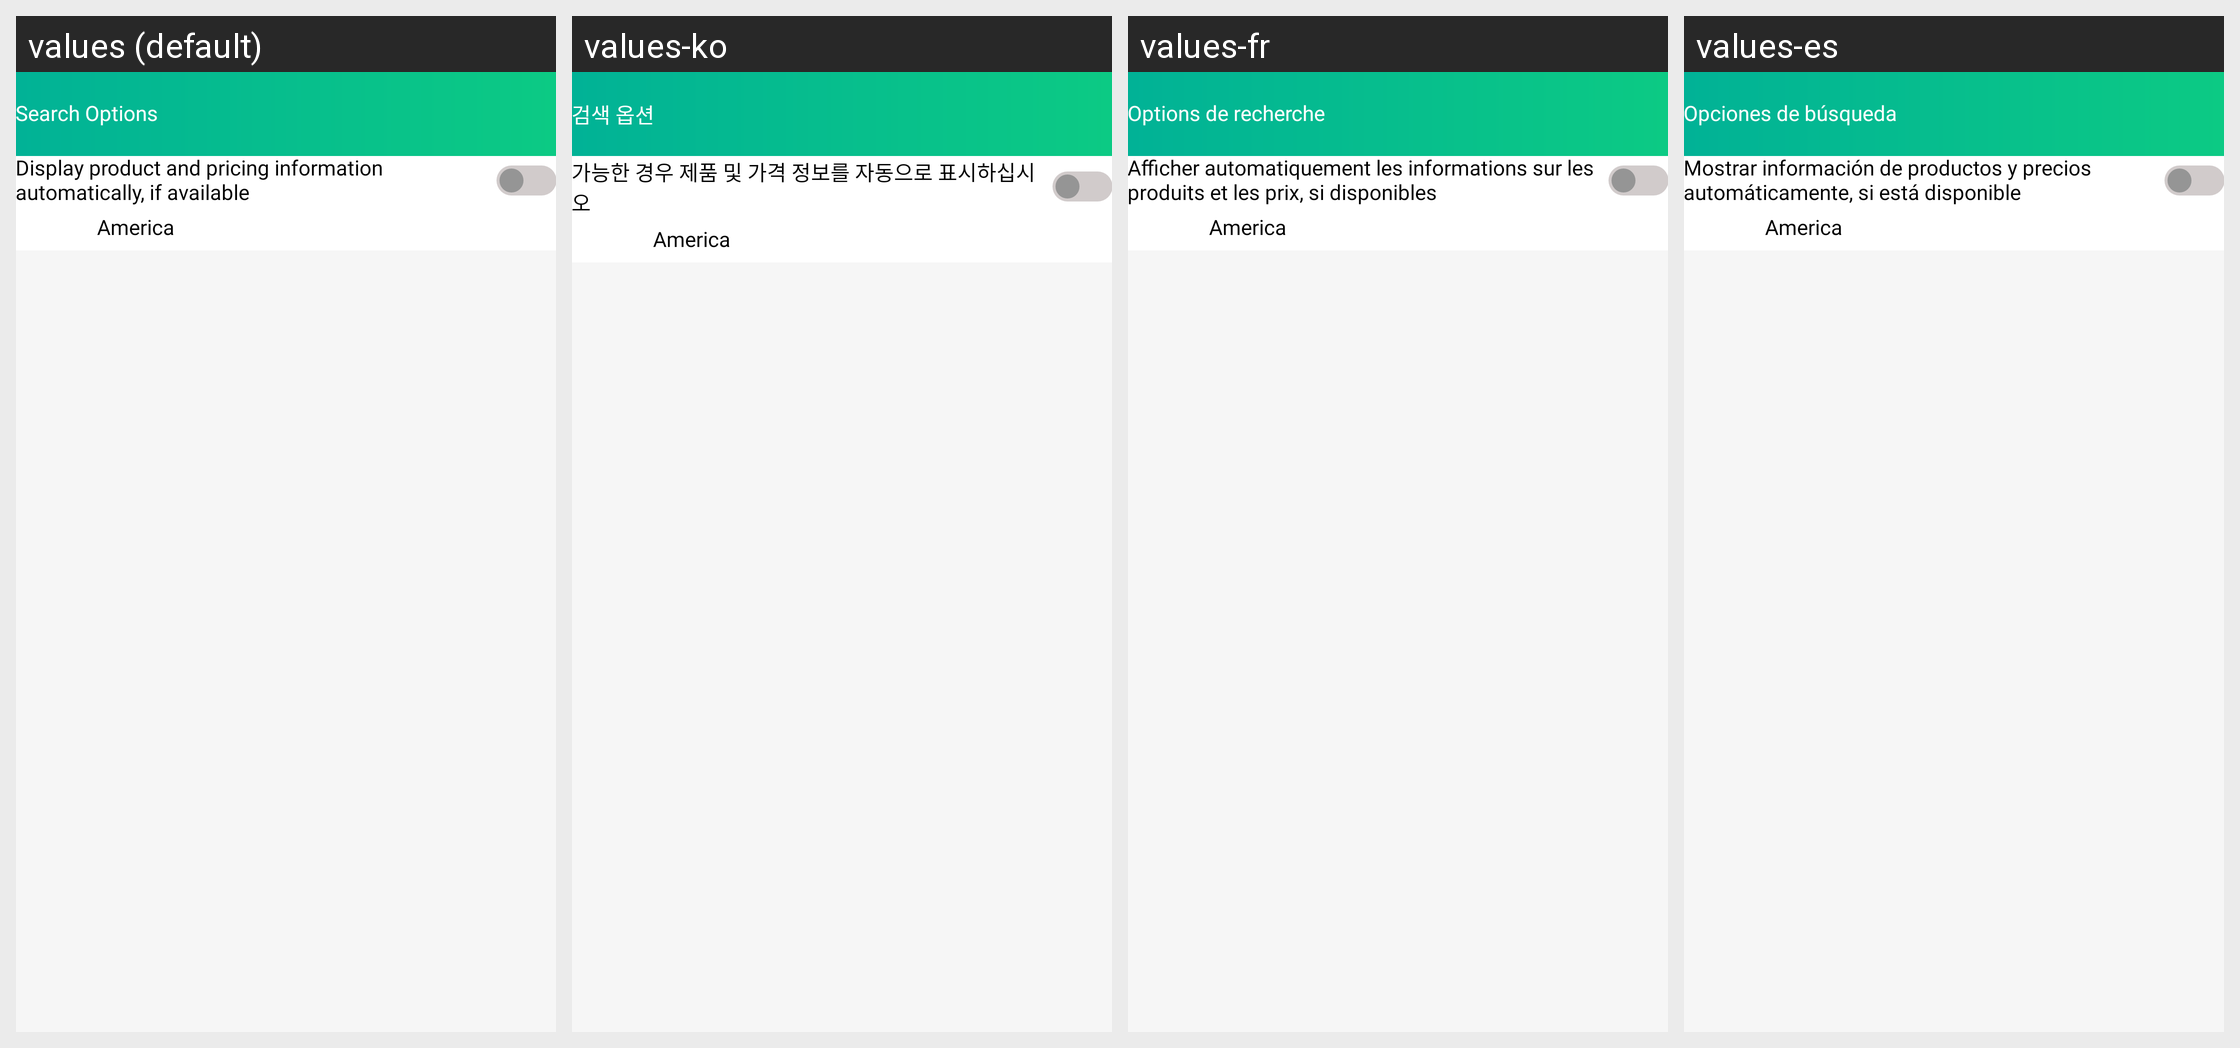

Locale-by-locale string values for the Android screen shown in this grid:
Android screen res/layout/activity_search_option.xml rendered under 4 locales, left to right: values (default), values-ko, values-fr, values-es. Device: Nexus 5 (rendered at 1080×1920; each locale shown at half size, 540×960, under a caption strip naming it); theme GreenTheme.
Other locales in the repository, not shown: values-de, values-it, values-pt.
Strings drawn on this screen, with the default value and each locale's value (text and hints the layout hard-codes, and strings that could not be matched under every locale, appear in the picture but are not listed):

searchOptions
  values: Search Options
  values-ko: 검색 옵션
  values-fr: Options de recherche
  values-es: Opciones de búsqueda

display_product_and_pricing_information_automatically_if_available
  values: Display product and pricing information automatically, if available
  values-ko: 가능한 경우 제품 및 가격 정보를 자동으로 표시하십시오
  values-fr: Afficher automatiquement les informations sur les produits et les prix, si disponibles
  values-es: Mostrar información de productos y precios automáticamente, si está disponible
